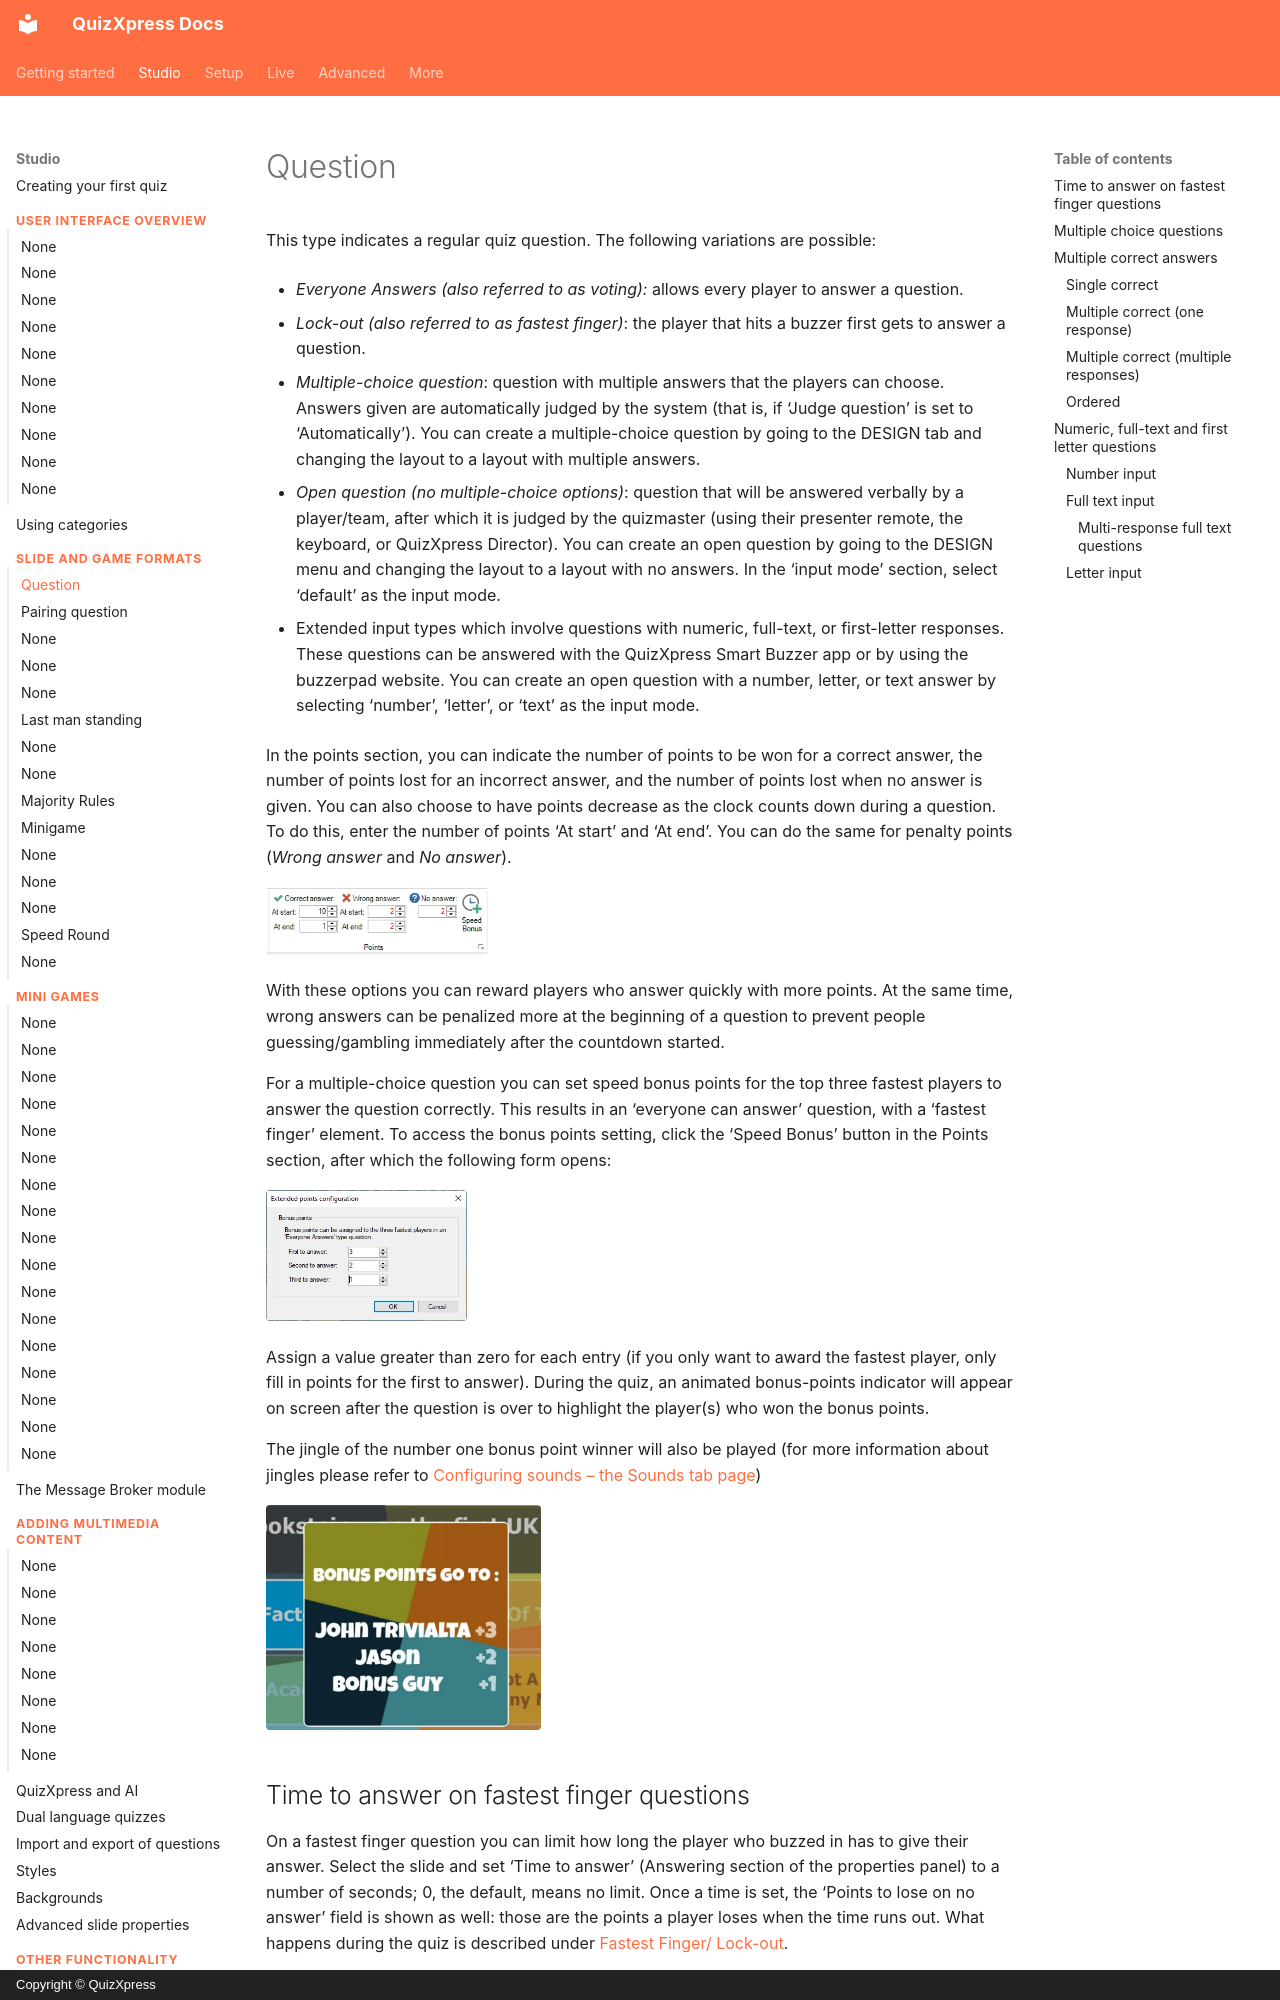

repository: gameshowcrew/quizxpress-docs · page: studio/slide-and-game-formats/question/index.html · generator: mkdocs · copyright: Copyright © QuizXpress

# Question

This type indicates a regular quiz question. The following variations are possible:

- *Everyone Answers (also referred to as voting):* allows every player to answer a question.

- *Lock-out (also referred to as fastest finger)*: the player that hits a buzzer first gets to answer a question.

- *Multiple-choice question*: question with multiple answers that the players can choose. Answers given are automatically judged by the system (that is, if ‘Judge question’ is set to ‘Automatically’). You can create a multiple-choice question by going to the DESIGN tab and changing the layout to a layout with multiple answers.

- *Open question (no multiple-choice options)*: question that will be answered verbally by a player/team, after which it is judged by the quizmaster (using their presenter remote, the keyboard, or QuizXpress Director). You can create an open question by going to the DESIGN menu and changing the layout to a layout with no answers. In the ‘input mode’ section, select ‘default’ as the input mode.

- Extended input types which involve questions with numeric, full-text, or first-letter responses. These questions can be answered with the QuizXpress Smart Buzzer app or by using the buzzerpad website. You can create an open question with a number, letter, or text answer by selecting ‘number’, ‘letter’, or ‘text’ as the input mode.

In the points section, you can indicate the number of points to be won for a correct answer, the number of points lost for an incorrect answer, and the number of points lost when no answer is given. You can also choose to have points decrease as the clock counts down during a question. To do this, enter the number of points ‘At start’ and ‘At end’. You can do the same for penalty points (*Wrong answer* and *No answer*).

![](../../assets/images/image30.webp){ width="222" loading=lazy }

With these options you can reward players who answer quickly with more points. At the same time, wrong answers can be penalized more at the beginning of a question to prevent people guessing/gambling immediately after the countdown started.

For a multiple-choice question you can set speed bonus points for the top three fastest players to answer the question correctly. This results in an ‘everyone can answer’ question, with a ‘fastest finger’ element. To access the bonus points setting, click the ‘Speed Bonus’ button in the Points section, after which the following form opens:

![](../../assets/images/image31.webp){ width="201" loading=lazy }
